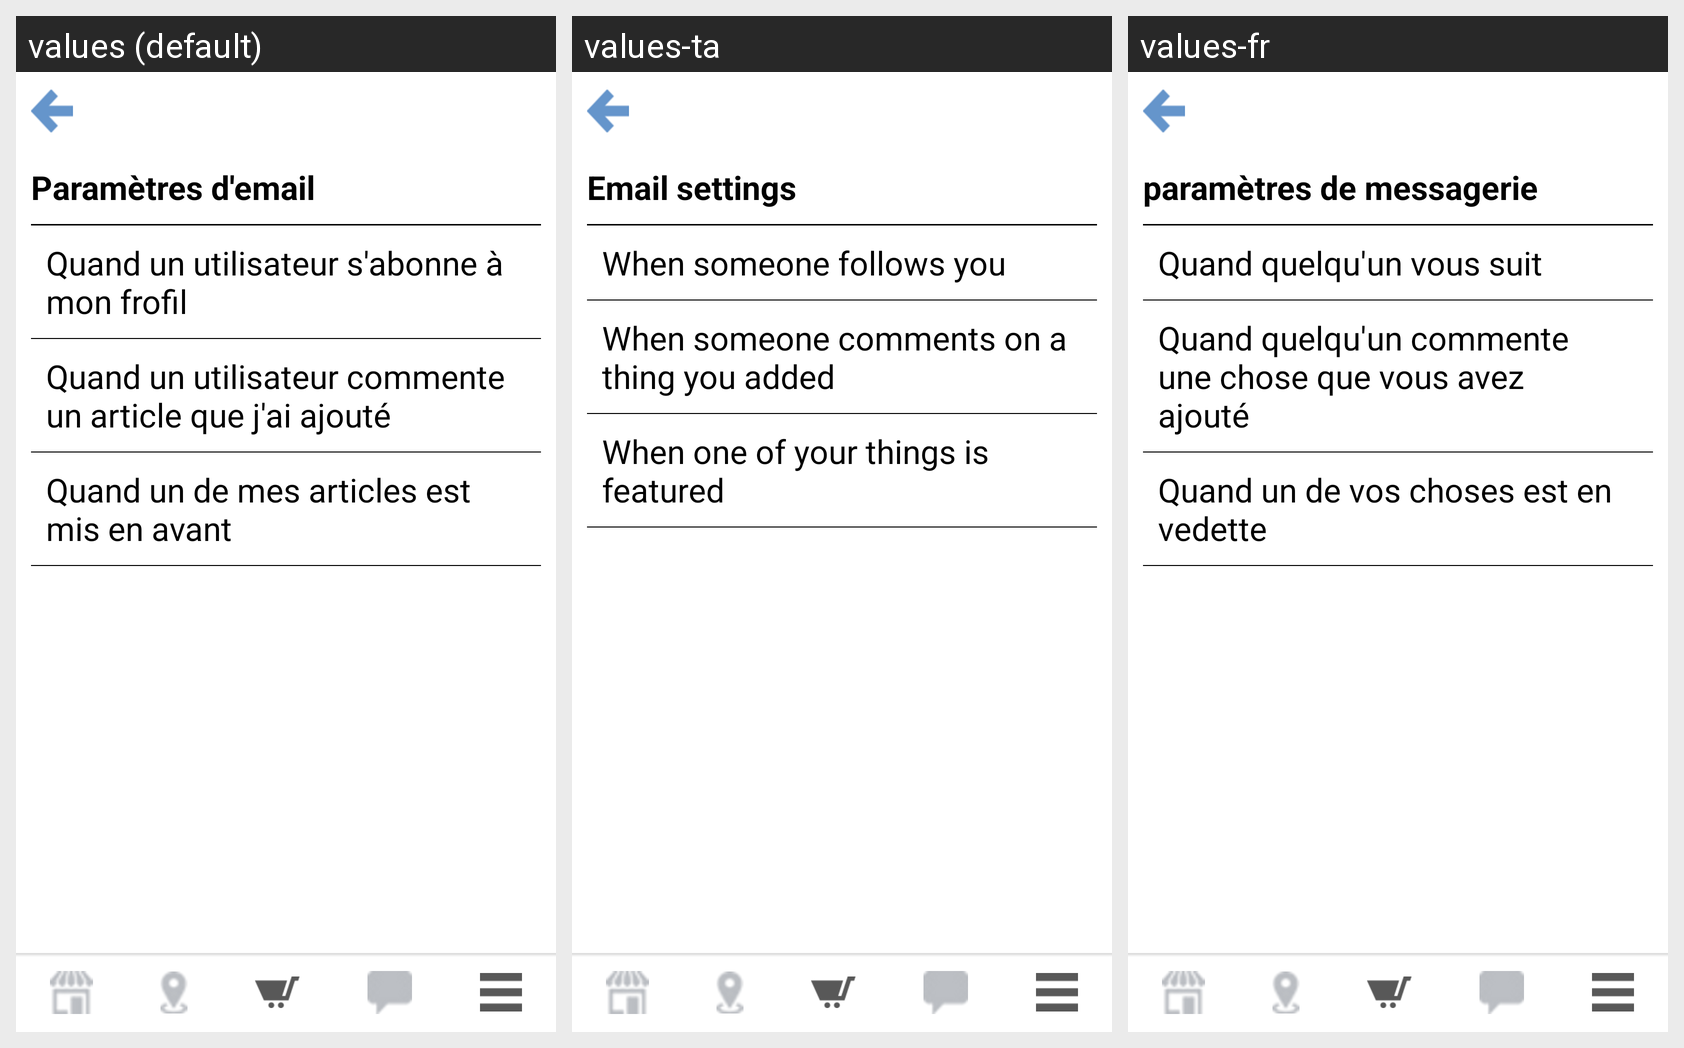

Strings drawn on this Android screen and how each of the app's shown locales translates them:
Android screen res/layout/email_settings.xml rendered under 3 locales, left to right: values (default), values-ta, values-fr. Device: Nexus 5 (rendered at 1080×1920; each locale shown at half size, 540×960, under a caption strip naming it); theme AppBaseTheme.
Strings drawn on this screen, with the default value and each locale's value (text and hints the layout hard-codes, and strings that could not be matched under every locale, appear in the picture but are not listed):

Emailsettings
  values: Paramètres d'email
  values-ta: Email settings
  values-fr: paramètres de messagerie

Whensomeonefollowsyou
  values: Quand un utilisateur s'abonne à mon frofil
  values-ta: When someone follows you
  values-fr: Quand quelqu'un vous suit

Whensomeonecommentsonathingyouadded
  values: Quand un utilisateur commente un article que j'ai ajouté
  values-ta: When someone comments on a thing you added
  values-fr: Quand quelqu'un commente une chose que vous avez ajouté

Whenoneofyourthingsisfeatured
  values: Quand un de mes articles est mis en avant
  values-ta: When one of your things is featured
  values-fr: Quand un de vos choses est en vedette
